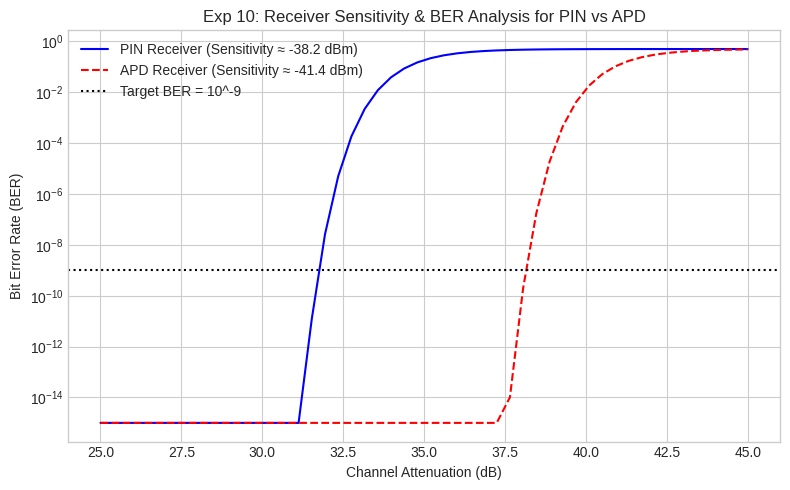

This figure's Python source:
"""
Experiment 10: # 10. Exp 10: Photodiode Response & Sensitivity
ECA1805 - OPTOELECTRONICS
Simulation Model and Output Verification Script
"""
import os
import numpy as np
import matplotlib
matplotlib.use('Agg')
import matplotlib.pyplot as plt

plt.style.use('seaborn-v0_8-whitegrid' if 'seaborn-v0_8-whitegrid' in plt.style.available else 'default')

def run_simulation():
    print("Running simulation model for Experiment 10...")
    out_dir = "."
    atten = np.linspace(25, 45, 50)
    p_rec_pin = 0 - atten - 3.2 # dBm
    p_rec_apd = 0 - atten # dBm
    ber_pin = 0.5 * np.exp(-((10**((p_rec_pin + 38.2)/5))**2))
    ber_apd = 0.5 * np.exp(-((10**((p_rec_apd + 41.4)/5))**2))
    fig, ax = plt.subplots(figsize=(8, 5))
    ax.semilogy(atten, np.clip(ber_pin, 1e-15, 1), 'b-', label='PIN Receiver (Sensitivity ≈ -38.2 dBm)')
    ax.semilogy(atten, np.clip(ber_apd, 1e-15, 1), 'r--', label='APD Receiver (Sensitivity ≈ -41.4 dBm)')
    ax.axhline(1e-9, color='k', linestyle=':', label='Target BER = 10^-9')
    ax.set_xlabel('Channel Attenuation (dB)')
    ax.set_ylabel('Bit Error Rate (BER)')
    ax.set_title('Exp 10: Receiver Sensitivity & BER Analysis for PIN vs APD')
    ax.legend()
    plt.tight_layout()
    plt.savefig(f'./Exp10_Receiver_Sensitivity.png', dpi=150)
    plt.close()
    print("Generated output graph: Exp10_Receiver_Sensitivity.png")

if __name__ == "__main__":
    run_simulation()
